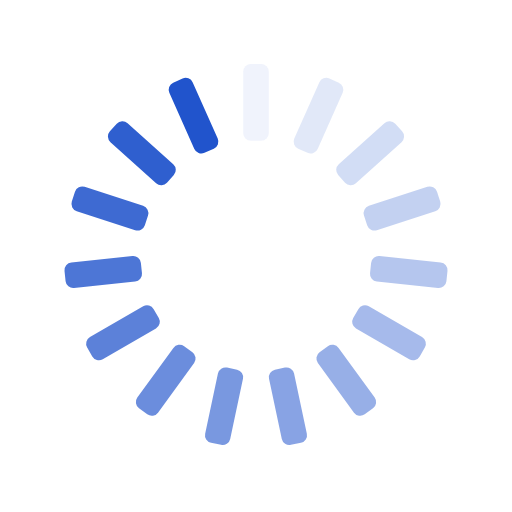
t = 0.00 s
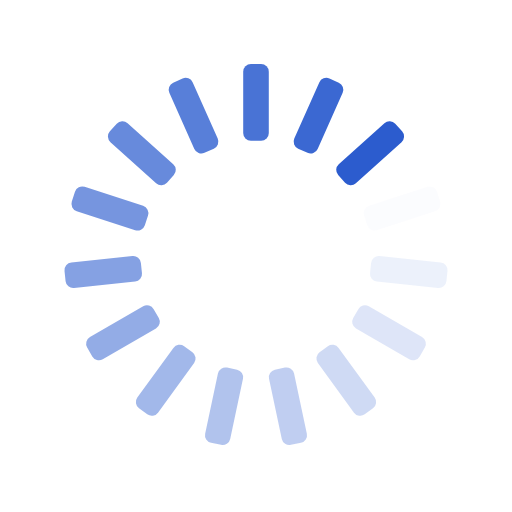
t = 0.25 s
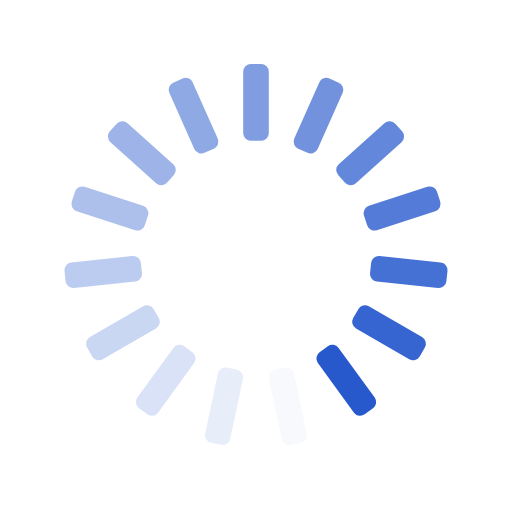
t = 0.50 s
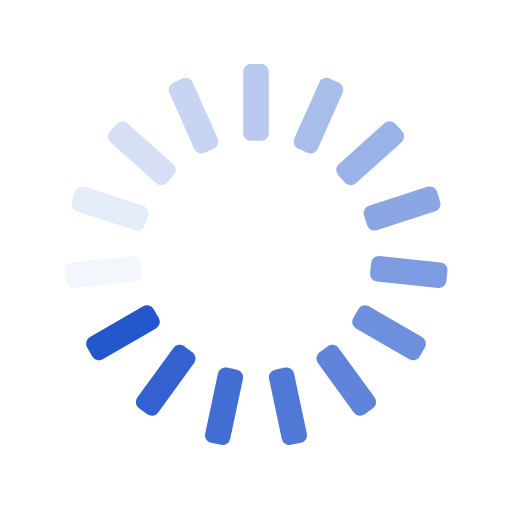
t = 0.75 s

The animated SVG that drew these frames (rendered in a browser with its animation timeline set to each time). Animation: 15 SMIL elements (animate=15); one cycle of 1.00 s, repeats indefinitely.

<svg xmlns="http://www.w3.org/2000/svg" xmlns:xlink="http://www.w3.org/1999/xlink" style="margin:auto;background:transparent;display:block;" width="200px" height="200px" viewBox="0 0 100 100" preserveAspectRatio="xMidYMid">
<g transform="rotate(0 50 50)">
  <rect x="47.5" y="12.5" rx="1.5" ry="1.5" width="5" height="15" fill="#2154cc">
    <animate attributeName="opacity" values="1;0" keyTimes="0;1" dur="1s" begin="-0.9333333333333333s" repeatCount="indefinite"></animate>
  </rect>
</g><g transform="rotate(24 50 50)">
  <rect x="47.5" y="12.5" rx="1.5" ry="1.5" width="5" height="15" fill="#2154cc">
    <animate attributeName="opacity" values="1;0" keyTimes="0;1" dur="1s" begin="-0.8666666666666667s" repeatCount="indefinite"></animate>
  </rect>
</g><g transform="rotate(48 50 50)">
  <rect x="47.5" y="12.5" rx="1.5" ry="1.5" width="5" height="15" fill="#2154cc">
    <animate attributeName="opacity" values="1;0" keyTimes="0;1" dur="1s" begin="-0.8s" repeatCount="indefinite"></animate>
  </rect>
</g><g transform="rotate(72 50 50)">
  <rect x="47.5" y="12.5" rx="1.5" ry="1.5" width="5" height="15" fill="#2154cc">
    <animate attributeName="opacity" values="1;0" keyTimes="0;1" dur="1s" begin="-0.7333333333333333s" repeatCount="indefinite"></animate>
  </rect>
</g><g transform="rotate(96 50 50)">
  <rect x="47.5" y="12.5" rx="1.5" ry="1.5" width="5" height="15" fill="#2154cc">
    <animate attributeName="opacity" values="1;0" keyTimes="0;1" dur="1s" begin="-0.6666666666666666s" repeatCount="indefinite"></animate>
  </rect>
</g><g transform="rotate(120 50 50)">
  <rect x="47.5" y="12.5" rx="1.5" ry="1.5" width="5" height="15" fill="#2154cc">
    <animate attributeName="opacity" values="1;0" keyTimes="0;1" dur="1s" begin="-0.6s" repeatCount="indefinite"></animate>
  </rect>
</g><g transform="rotate(144 50 50)">
  <rect x="47.5" y="12.5" rx="1.5" ry="1.5" width="5" height="15" fill="#2154cc">
    <animate attributeName="opacity" values="1;0" keyTimes="0;1" dur="1s" begin="-0.5333333333333333s" repeatCount="indefinite"></animate>
  </rect>
</g><g transform="rotate(168 50 50)">
  <rect x="47.5" y="12.5" rx="1.5" ry="1.5" width="5" height="15" fill="#2154cc">
    <animate attributeName="opacity" values="1;0" keyTimes="0;1" dur="1s" begin="-0.4666666666666667s" repeatCount="indefinite"></animate>
  </rect>
</g><g transform="rotate(192 50 50)">
  <rect x="47.5" y="12.5" rx="1.5" ry="1.5" width="5" height="15" fill="#2154cc">
    <animate attributeName="opacity" values="1;0" keyTimes="0;1" dur="1s" begin="-0.4s" repeatCount="indefinite"></animate>
  </rect>
</g><g transform="rotate(216 50 50)">
  <rect x="47.5" y="12.5" rx="1.5" ry="1.5" width="5" height="15" fill="#2154cc">
    <animate attributeName="opacity" values="1;0" keyTimes="0;1" dur="1s" begin="-0.3333333333333333s" repeatCount="indefinite"></animate>
  </rect>
</g><g transform="rotate(240 50 50)">
  <rect x="47.5" y="12.5" rx="1.5" ry="1.5" width="5" height="15" fill="#2154cc">
    <animate attributeName="opacity" values="1;0" keyTimes="0;1" dur="1s" begin="-0.26666666666666666s" repeatCount="indefinite"></animate>
  </rect>
</g><g transform="rotate(264 50 50)">
  <rect x="47.5" y="12.5" rx="1.5" ry="1.5" width="5" height="15" fill="#2154cc">
    <animate attributeName="opacity" values="1;0" keyTimes="0;1" dur="1s" begin="-0.2s" repeatCount="indefinite"></animate>
  </rect>
</g><g transform="rotate(288 50 50)">
  <rect x="47.5" y="12.5" rx="1.5" ry="1.5" width="5" height="15" fill="#2154cc">
    <animate attributeName="opacity" values="1;0" keyTimes="0;1" dur="1s" begin="-0.13333333333333333s" repeatCount="indefinite"></animate>
  </rect>
</g><g transform="rotate(312 50 50)">
  <rect x="47.5" y="12.5" rx="1.5" ry="1.5" width="5" height="15" fill="#2154cc">
    <animate attributeName="opacity" values="1;0" keyTimes="0;1" dur="1s" begin="-0.06666666666666667s" repeatCount="indefinite"></animate>
  </rect>
</g><g transform="rotate(336 50 50)">
  <rect x="47.5" y="12.5" rx="1.5" ry="1.5" width="5" height="15" fill="#2154cc">
    <animate attributeName="opacity" values="1;0" keyTimes="0;1" dur="1s" begin="0s" repeatCount="indefinite"></animate>
  </rect>
</g>
</svg>
